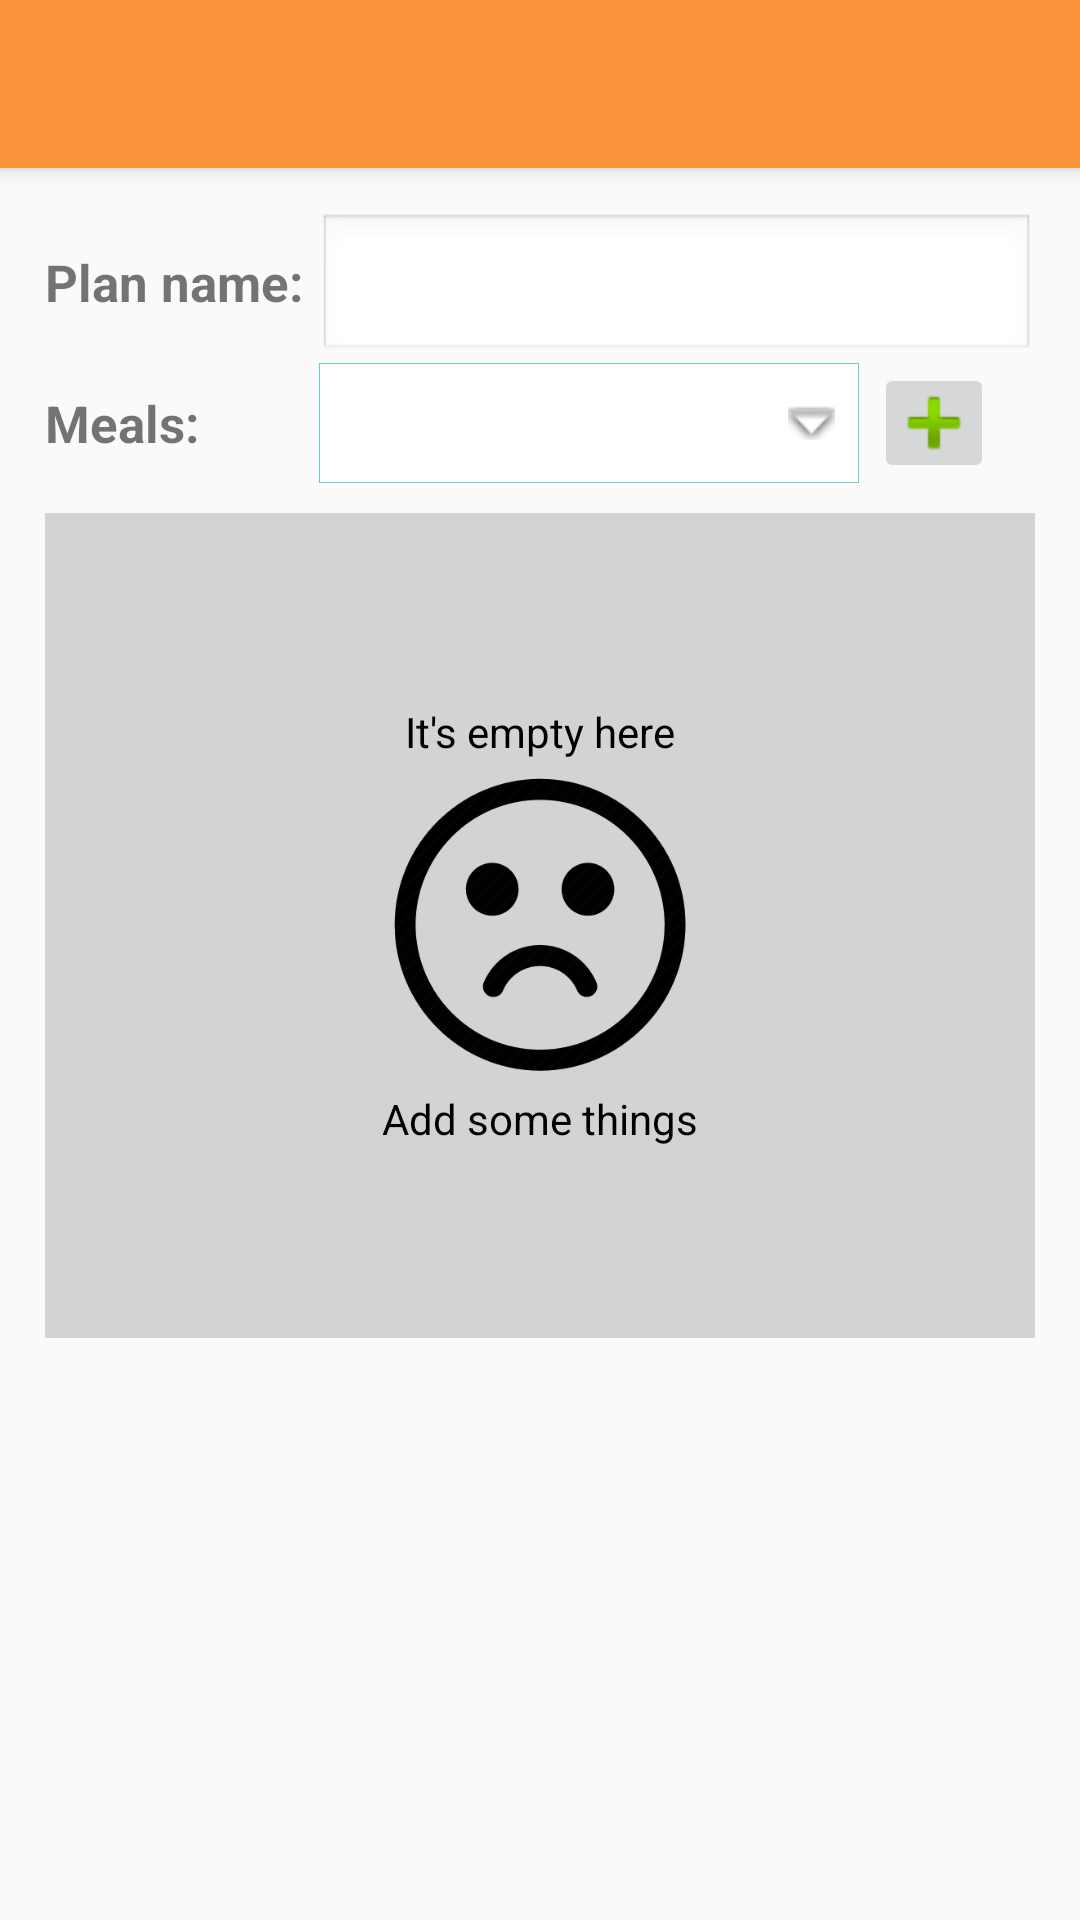

Produce the Android XML layout that renders to this screen, including the resource entries it uses.
<!-- AndroidManifest.xml: application theme AppTheme -->
<!-- res/layout/activity_add_new_meal_plan.xml -->
<?xml version="1.0" encoding="utf-8"?>
<android.support.design.widget.CoordinatorLayout xmlns:android="http://schemas.android.com/apk/res/android"
    xmlns:app="http://schemas.android.com/apk/res-auto"
    xmlns:tools="http://schemas.android.com/tools"
    android:id="@+id/activity_add_new_shopping_list"
    android:layout_width="match_parent"
    android:layout_height="match_parent"
    app:layout_behavior="@string/appbar_scrolling_view_behavior"
    android:fitsSystemWindows="true"
    tools:context="bblazer.com.efficientshopper.meal.plan.EditMealPlanActivity">

    <android.support.design.widget.AppBarLayout
        android:layout_width="match_parent"
        android:layout_height="wrap_content"
        android:theme="@style/AppTheme.AppBarOverlay">

        <android.support.v7.widget.Toolbar
            android:id="@+id/toolbar"
            android:layout_width="match_parent"
            android:layout_height="?attr/actionBarSize"
            android:background="?attr/colorPrimary"
            app:popupTheme="@style/AppTheme.PopupOverlay" />

    </android.support.design.widget.AppBarLayout>

    <ScrollView
        android:layout_width="match_parent"
        android:layout_height="match_parent">

        <LinearLayout
            android:padding="15dp"
            android:layout_marginTop="56dp"
            android:layout_width="match_parent"
            android:layout_height="match_parent"
            android:orientation="vertical">

            
            <LinearLayout
                android:focusable="true"
                android:focusableInTouchMode="true"
                android:layout_width="0px"
                android:layout_height="0px"/>

            <LinearLayout
                android:orientation="horizontal"
                android:layout_width="match_parent"
                android:layout_height="wrap_content">

                <TextView
                    android:textSize="17dp"
                    android:textStyle="bold"
                    android:text="Plan name:"
                    android:layout_width="wrap_content"
                    android:layout_height="wrap_content" />

                <EditText
                    android:layout_marginLeft="5dp"
                    android:id="@+id/list_name"
                    android:layout_width="match_parent"
                    android:layout_height="50dp"
                    android:background="@android:drawable/edit_text"
                    android:hint=""/>

            </LinearLayout>

            
            
                
                
                
                

                
                    
                    
                    
                    

                
                    
                    
                    
                    

            

            <LinearLayout
                android:layout_marginBottom="10dp"
                android:orientation="horizontal"
                android:layout_width="match_parent"
                android:layout_height="40dp">

                <TextView
                    android:textSize="17dp"
                    android:textStyle="bold"
                    android:layout_gravity="center_vertical"
                    android:layout_width="wrap_content"
                    android:layout_height="wrap_content"
                    android:text="Meals:"/>

                <Spinner
                    style="@style/SpinnerTheme"
                    android:id="@+id/meals_spinner"
                    android:layout_marginRight="5dp"
                    android:layout_marginLeft="40dp"
                    android:layout_width="180dp"
                    android:layout_height="40dp"></Spinner>

                <ImageButton
                    android:id="@+id/add_meals_button"
                    android:layout_gravity="center_vertical"
                    android:src="@android:drawable/ic_input_add"
                    android:layout_width="40dp"
                    android:layout_height="40dp"/>

            </LinearLayout>

            <RelativeLayout
                android:layout_width="match_parent"
                android:layout_height="275dp">

                <ListView
                    android:id="@+id/list_view"
                    android:layout_width="match_parent"
                    android:layout_height="match_parent"></ListView>

                <RelativeLayout
                    android:id="@+id/empty_view"
                    android:background="#D3D3D3"
                    android:layout_width="match_parent"
                    android:layout_height="match_parent">

                    <ImageView
                        android:id="@+id/sad_face"
                        android:layout_centerInParent="true"
                        android:src="@drawable/sad_face"
                        android:layout_width="match_parent"
                        android:layout_height="100dp" />

                    <TextView
                        android:textColor="@android:color/black"
                        android:layout_marginBottom="5dp"
                        android:layout_centerHorizontal="true"
                        android:text="It's empty here"
                        android:layout_above="@id/sad_face"
                        android:layout_width="wrap_content"
                        android:layout_height="wrap_content" />

                    <TextView
                        android:textColor="@android:color/black"
                        android:layout_marginTop="5dp"
                        android:layout_centerHorizontal="true"
                        android:text="Add some things"
                        android:layout_below="@id/sad_face"
                        android:layout_width="wrap_content"
                        android:layout_height="wrap_content" />

                </RelativeLayout>

            </RelativeLayout>

        </LinearLayout>
    </ScrollView>

    <Button
        android:id="@+id/generate_list"
        
        android:text="Generate List"
        android:layout_width="wrap_content"
        android:layout_height="50dp" />

</android.support.design.widget.CoordinatorLayout>
<!-- resources referenced by this layout -->
<resources>
  <!-- drawable sad_face: png bitmap (drawable, 14652 bytes) -->
  <style name="AppTheme.AppBarOverlay" parent="ThemeOverlay.AppCompat.Dark.ActionBar" />
  <style name="AppTheme.PopupOverlay" parent="ThemeOverlay.AppCompat.Light" />
  <style name="SpinnerTheme" parent="android:Widget.Spinner">
          <item name="android:background">@drawable/gradient_spinner</item>
      </style>
  <style name="AppTheme" parent="Theme.AppCompat.Light.DarkActionBar">
          
          <item name="colorPrimary">@color/colorPrimary</item>
          <item name="colorPrimaryDark">@color/colorPrimaryDark</item>
          <item name="colorAccent">@color/colorAccent</item>
      </style>
  <!-- drawable gradient_spinner (drawable) -->
  <?xml version="1.0" encoding="utf-8"?>
  <selector xmlns:android="http://schemas.android.com/apk/res/android">
  
      <item>
  
          <layer-list>
  
              <item>
                  <shape>
                      <gradient android:angle="90" android:endColor="#ffffff" android:startColor="#ffffff" android:type="linear" />
  
                      <stroke android:width="0.33dp" android:color="@color/colorAccent" />
  
                      <corners android:radius="0dp" />
  
                      <padding android:bottom="3dp" android:left="3dp" android:right="3dp" android:top="3dp" />
                  </shape>
              </item>
  
              <item android:right="5dp">
  
                  <bitmap android:gravity="center_vertical|right" android:src="@android:drawable/arrow_down_float" />
  
              </item>
  
          </layer-list>
  
      </item>
  
  </selector>
  <color name="colorPrimary">#FC943E</color>
  <color name="colorPrimaryDark">#E27011</color>
  <color name="colorAccent">#69CCCC</color>
</resources>
